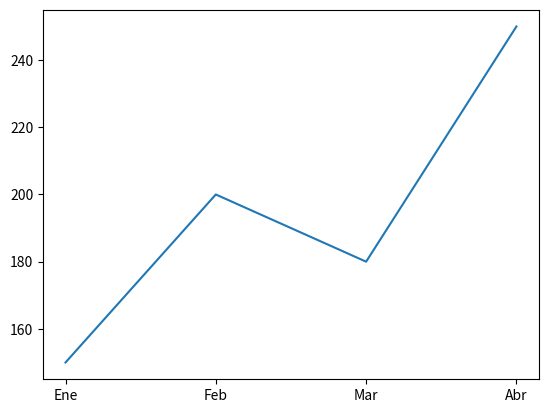
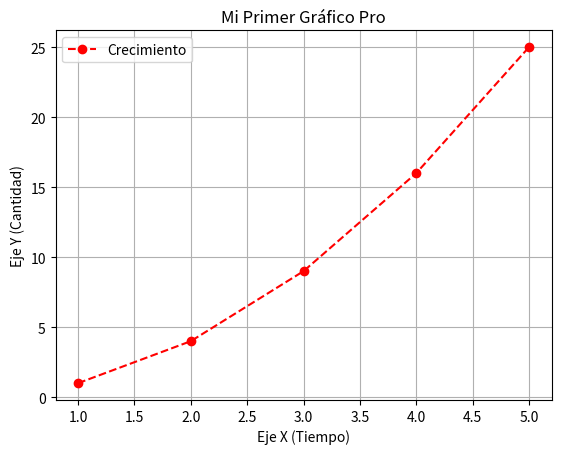
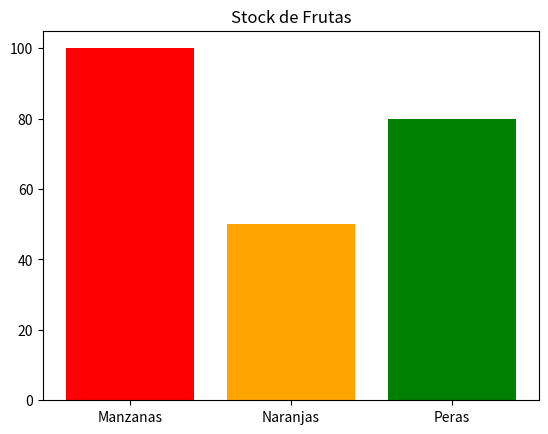
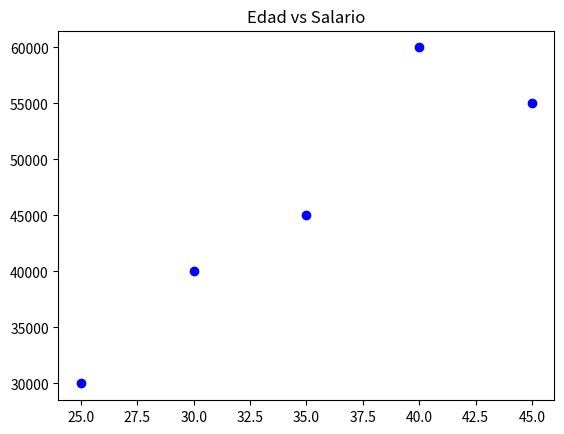
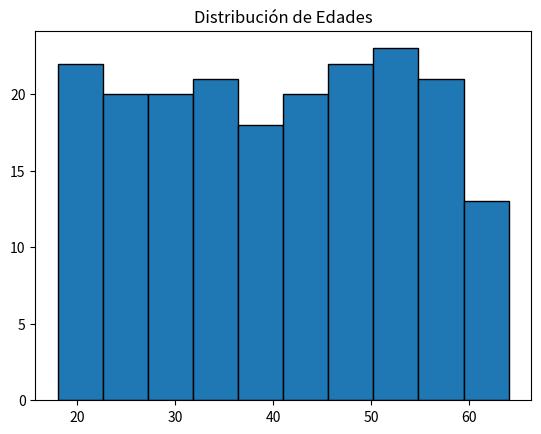
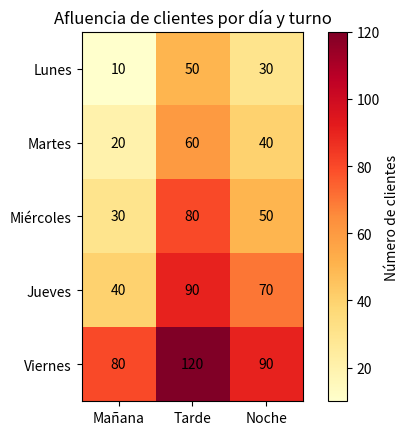

Source code (Python) for these figures, in order:
'''

Matplotlib es la librería de visualización más usada en Python.
Permite crear gráficos de todo tipo: líneas, barras, dispersión, histogramas, mapas decalor, etc

'''

# pip install matplotlib

import matplotlib.pyplot as plt # En Matplotlib, casi siempre usamos un submódulo llamado pyplot. El estándar mundial es importarlo con el alias plt
import numpy as np # Lo usaremos para generar datos de ejemplo


# Matplotlib divide un gráfico en dos partes:
#
# - La Figura (Figure): Es el lienzo en blanco, el marco de la ventana.
#
# - Los Ejes (Axes): Es el gráfico en sí mismo (la cuadrícula, las líneas, los puntos).



# Grafico de Líneas

# 1. Datos
meses = ["Ene", "Feb", "Mar", "Abr"]
ventas = [150, 200, 180, 250]

plt.plot(meses, ventas) # 2. Crear el gráfico de línea

plt.show() # 3. Mostrar el gráfico en pantalla (siempre va al final)



# Personalizar grafico

x = np.array([1, 2, 3, 4, 5])
y = x ** 2 # El cuadrado de x: [1, 4, 9, 16, 25]

# Dibujar la línea. 
# color: color de línea | marker: estilo del punto ('o' es círculo) | label: nombre para la leyenda
plt.plot(x, y, color="red", marker="o", linestyle="--", label="Crecimiento")

# Etiquetas
plt.title("Mi Primer Gráfico Pro")
plt.xlabel("Eje X (Tiempo)")
plt.ylabel("Eje Y (Cantidad)")

# Activar la leyenda y la cuadrícula
plt.legend() 
plt.grid(True)

# Guardar el gráfico como imagen
# plt.savefig("mi_grafico.png", dpi=300) 

plt.show()






# Grafico de Barras

categorias = ["Manzanas", "Naranjas", "Peras"]
cantidades = [100, 50, 80]

plt.bar(categorias, cantidades, color=["red", "orange", "green"])
plt.title("Stock de Frutas")
plt.show()


# Grafico de Dispersión

edad = [25, 30, 35, 40, 45]
salario = [30000, 40000, 45000, 60000, 55000]


plt.scatter(edad, salario, color="blue")
plt.title("Edad vs Salario")
plt.show()


# Grafico de Histograma

edades_clientes = np.random.randint(18, 65, size=200) # 200 edades aleatorias

plt.hist(edades_clientes, bins=10, edgecolor="black") # bins = número de "cajas"
plt.title("Distribución de Edades")
plt.show()





# Grafico de Calor


# Imaginemos que es la cantidad de clientes en una tienda (Matriz de 5 días x 3 turnos)
clientes = np.array([
    [10, 50, 30],  # Lunes
    [20, 60, 40],  # Martes
    [30, 80, 50],  # Miércoles
    [40, 90, 70],  # Jueves
    [80, 120, 90]  # Viernes
])

dias = ["Lunes", "Martes", "Miércoles", "Jueves", "Viernes"]
turnos = ["Mañana", "Tarde", "Noche"]


fig, ax = plt.subplots() # Crear la figura y el gráfico


mapa = ax.imshow(clientes, cmap="YlOrRd") # imshow mapea los números a colores. cmap es la paleta de colores ("hot", "viridis", "Blues"...)


fig.colorbar(mapa, label="Número de clientes") # Añadir la barra de color lateral (leyenda térmica)

# Configurar las etiquetas de los ejes
ax.set_xticks(np.arange(len(turnos)), labels=turnos)
ax.set_yticks(np.arange(len(dias)), labels=dias)

# (Opcional) Escribir el número exacto dentro de cada cuadrito
for i in range(len(dias)):
    for j in range(len(turnos)):
        ax.text(j, i, clientes[i, j], ha="center", va="center", color="black")

plt.title("Afluencia de clientes por día y turno")
plt.show()
